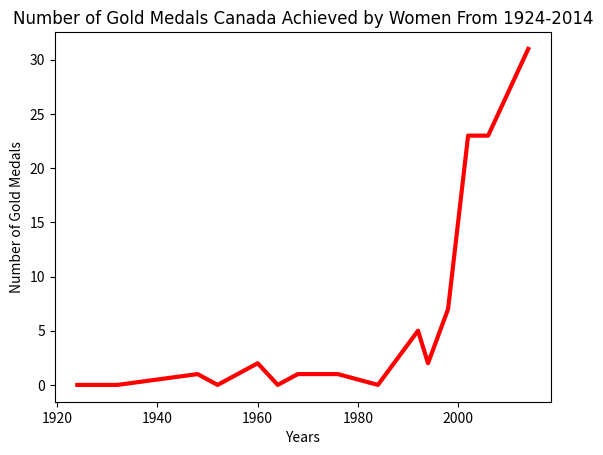

Write the Python code that produced this figure.
import matplotlib.pyplot as plt

hfont = {'fontname': 'Tahoma'}

#Number of gold medal achieved by women

years = [1924, 1928, 1932, 1948, 1952, 1960, 1964, 1968, 1976, 1984, 1992, 1994, 1998, 2002, 2006, 2010, 2014]

pops = [0.0, 0.0, 0.0, 1.0, 0.0, 2.0, 0.0, 1.0, 1.0, 0.0, 5.0, 2.0, 7.0, 23.0, 23.0, 27.0, 31.0]

#set RGB color and width of chart
plt.plot(years, pops, color=(255/255, 0/255, 0/255), linewidth=3.0 );

#add some labels
plt.ylabel("Number of Gold Medals")
plt.xlabel("Years")
plt.title("Number of Gold Medals Canada Achieved by Women From 1924-2014", **hfont)

#function
plt.show()